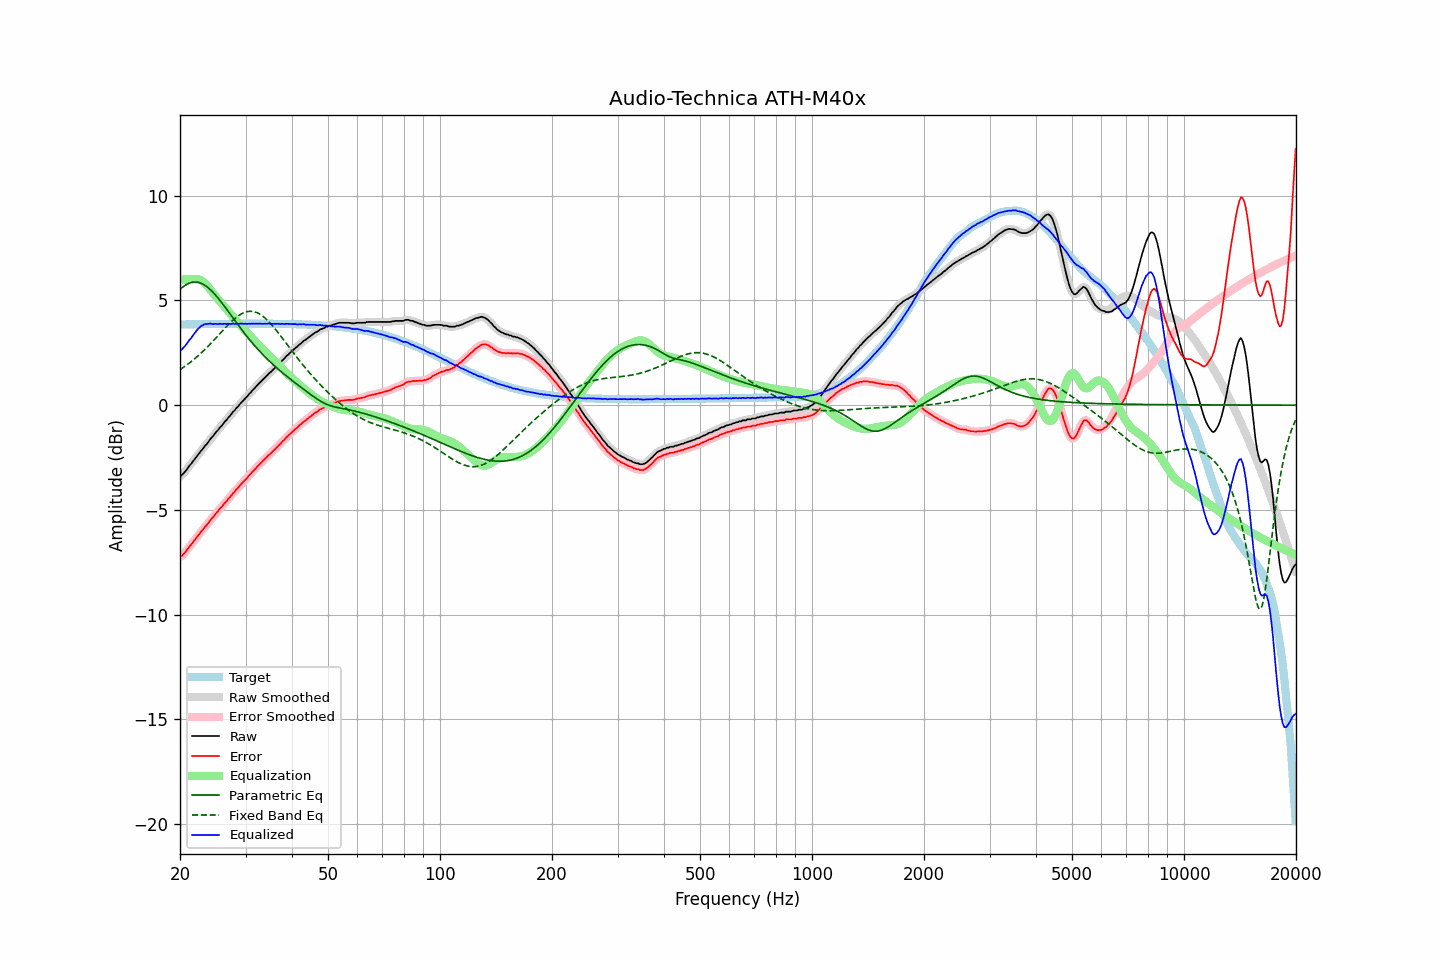

Source data for this figure (header and first rows):
frequency, raw, error, smoothed, error_smoothed, equalization, parametric_eq, fixed_band_eq, equalized_raw, equalized_smoothed, target
20.00, -3.40, -7.25, -3.40, -7.25, 6.00, 5.53, 1.69, 2.60, 2.59, 3.85
20.20, -3.36, -7.21, -3.34, -7.20, 6.00, 5.59, 1.74, 2.64, 2.65, 3.85
20.40, -3.27, -7.12, -3.27, -7.13, 6.00, 5.65, 1.80, 2.73, 2.73, 3.85
20.61, -3.19, -7.04, -3.19, -7.04, 6.00, 5.71, 1.85, 2.81, 2.81, 3.85
20.81, -3.10, -6.95, -3.09, -6.94, 6.00, 5.76, 1.90, 2.91, 2.91, 3.85
21.02, -2.99, -6.84, -2.99, -6.85, 6.00, 5.80, 1.96, 3.02, 3.01, 3.86
21.23, -2.88, -6.73, -2.89, -6.74, 6.00, 5.83, 2.02, 3.13, 3.12, 3.86
21.44, -2.80, -6.65, -2.79, -6.65, 6.00, 5.85, 2.08, 3.21, 3.21, 3.86
21.66, -2.69, -6.55, -2.69, -6.55, 6.01, 5.87, 2.14, 3.32, 3.32, 3.86
21.87, -2.60, -6.46, -2.59, -6.45, 6.02, 5.88, 2.20, 3.42, 3.42, 3.86
22.09, -2.50, -6.36, -2.49, -6.36, 6.02, 5.88, 2.27, 3.52, 3.52, 3.86
22.31, -2.39, -6.25, -2.39, -6.25, 6.01, 5.87, 2.34, 3.62, 3.62, 3.86
22.54, -2.30, -6.16, -2.29, -6.16, 5.99, 5.85, 2.40, 3.69, 3.70, 3.86
22.76, -2.19, -6.05, -2.20, -6.06, 5.96, 5.82, 2.48, 3.77, 3.77, 3.86
22.99, -2.11, -5.97, -2.10, -5.96, 5.92, 5.79, 2.55, 3.81, 3.82, 3.87
23.22, -2.00, -5.86, -2.00, -5.87, 5.86, 5.74, 2.62, 3.86, 3.85, 3.87
23.45, -1.91, -5.77, -1.91, -5.78, 5.78, 5.69, 2.70, 3.88, 3.87, 3.87
23.69, -1.83, -5.70, -1.81, -5.68, 5.70, 5.64, 2.77, 3.87, 3.88, 3.87
23.92, -1.72, -5.59, -1.72, -5.59, 5.60, 5.57, 2.85, 3.89, 3.89, 3.87
24.16, -1.61, -5.48, -1.62, -5.49, 5.50, 5.50, 2.93, 3.90, 3.88, 3.87
24.40, -1.53, -5.40, -1.52, -5.39, 5.40, 5.43, 3.01, 3.88, 3.88, 3.87
24.65, -1.44, -5.31, -1.43, -5.30, 5.30, 5.35, 3.10, 3.86, 3.87, 3.87
24.89, -1.33, -5.20, -1.34, -5.21, 5.21, 5.26, 3.18, 3.88, 3.87, 3.87
25.14, -1.25, -5.12, -1.24, -5.12, 5.12, 5.17, 3.26, 3.87, 3.88, 3.87
25.39, -1.16, -5.03, -1.15, -5.03, 5.03, 5.08, 3.35, 3.87, 3.88, 3.88
25.65, -1.05, -4.92, -1.06, -4.94, 4.94, 4.98, 3.43, 3.89, 3.87, 3.88
25.91, -0.98, -4.86, -0.97, -4.84, 4.85, 4.88, 3.51, 3.87, 3.88, 3.88
26.16, -0.88, -4.75, -0.88, -4.76, 4.76, 4.78, 3.60, 3.88, 3.88, 3.88
26.43, -0.78, -4.66, -0.79, -4.67, 4.66, 4.68, 3.68, 3.89, 3.88, 3.88
26.69, -0.71, -4.59, -0.69, -4.57, 4.57, 4.58, 3.76, 3.87, 3.88, 3.88
26.96, -0.60, -4.48, -0.61, -4.49, 4.49, 4.47, 3.84, 3.89, 3.88, 3.88
27.23, -0.52, -4.40, -0.51, -4.39, 4.40, 4.37, 3.92, 3.88, 3.88, 3.88
27.50, -0.43, -4.31, -0.42, -4.30, 4.31, 4.26, 3.99, 3.88, 3.88, 3.88
27.77, -0.32, -4.20, -0.33, -4.21, 4.22, 4.16, 4.06, 3.90, 3.88, 3.88
28.05, -0.26, -4.14, -0.24, -4.13, 4.13, 4.05, 4.13, 3.87, 3.88, 3.88
28.33, -0.15, -4.03, -0.16, -4.04, 4.04, 3.95, 4.19, 3.89, 3.88, 3.88
28.62, -0.08, -3.96, -0.07, -3.95, 3.95, 3.84, 4.25, 3.87, 3.88, 3.88
28.90, 0.02, -3.86, 0.02, -3.86, 3.86, 3.74, 4.30, 3.89, 3.89, 3.88
29.19, 0.11, -3.77, 0.11, -3.78, 3.78, 3.64, 4.35, 3.89, 3.89, 3.88
29.48, 0.19, -3.69, 0.20, -3.69, 3.70, 3.54, 4.39, 3.89, 3.89, 3.89
29.78, 0.27, -3.61, 0.27, -3.61, 3.61, 3.44, 4.42, 3.88, 3.88, 3.89
30.08, 0.36, -3.53, 0.36, -3.53, 3.53, 3.34, 4.45, 3.89, 3.88, 3.89
30.38, 0.43, -3.45, 0.44, -3.45, 3.44, 3.24, 4.47, 3.87, 3.88, 3.89
30.68, 0.53, -3.35, 0.52, -3.36, 3.36, 3.15, 4.48, 3.89, 3.88, 3.89
30.99, 0.60, -3.29, 0.61, -3.28, 3.28, 3.06, 4.48, 3.88, 3.89, 3.89
31.30, 0.70, -3.19, 0.69, -3.19, 3.19, 2.97, 4.47, 3.89, 3.89, 3.89
31.61, 0.77, -3.11, 0.78, -3.11, 3.11, 2.88, 4.46, 3.88, 3.89, 3.89
31.93, 0.86, -3.03, 0.86, -3.03, 3.03, 2.79, 4.44, 3.89, 3.89, 3.89
32.24, 0.94, -2.94, 0.94, -2.95, 2.95, 2.70, 4.41, 3.89, 3.89, 3.89
32.57, 1.02, -2.87, 1.02, -2.86, 2.87, 2.62, 4.37, 3.89, 3.89, 3.89
32.89, 1.10, -2.78, 1.10, -2.79, 2.79, 2.53, 4.33, 3.89, 3.89, 3.89
33.22, 1.17, -2.71, 1.18, -2.71, 2.71, 2.45, 4.28, 3.88, 3.89, 3.89
33.55, 1.25, -2.63, 1.25, -2.63, 2.63, 2.37, 4.22, 3.89, 3.88, 3.89
33.89, 1.33, -2.55, 1.33, -2.56, 2.56, 2.30, 4.15, 3.89, 3.89, 3.89
34.23, 1.40, -2.48, 1.41, -2.48, 2.48, 2.22, 4.08, 3.88, 3.89, 3.89
34.57, 1.49, -2.39, 1.48, -2.40, 2.41, 2.14, 4.00, 3.90, 3.89, 3.89
34.92, 1.55, -2.33, 1.55, -2.33, 2.33, 2.07, 3.92, 3.88, 3.89, 3.89
35.27, 1.62, -2.26, 1.63, -2.26, 2.26, 2.00, 3.84, 3.88, 3.88, 3.88
35.62, 1.70, -2.18, 1.70, -2.19, 2.18, 1.93, 3.75, 3.88, 3.88, 3.88
35.97, 1.77, -2.11, 1.78, -2.11, 2.11, 1.86, 3.66, 3.88, 3.88, 3.88
... 635 more rows
